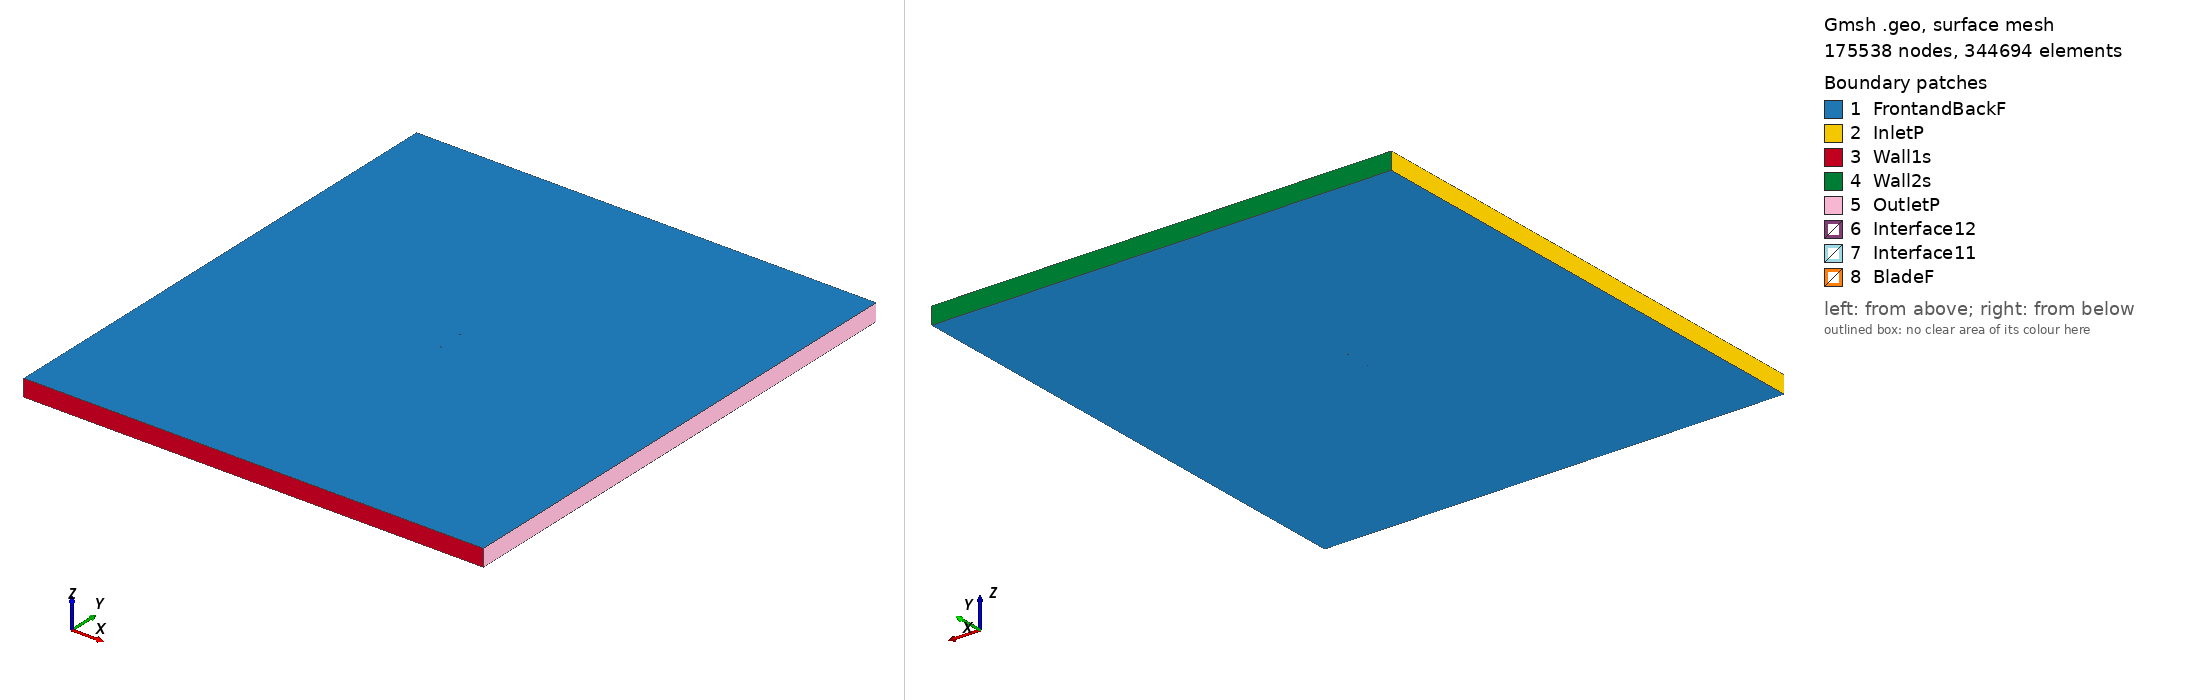

Gmsh geometry script, surface-meshed: 175538 nodes, 344694 surface elements. Boundary patches (legend numbers): 1 FrontandBackF, 2 InletP, 3 Wall1s, 4 Wall2s, 5 OutletP, 6 Interface12, 7 Interface11, 8 BladeF. Left view from above one corner, right view from below the opposite corner. Legend entries are the model's physical surfaces. The drawing asked Gmsh for element sizes between 1% and 20% of the model's largest extent; the script's own settings can give other sizes.

=== mh120_tsr2_5.5093_aoa_7.8365.geo (drawn) ===
SetFactory("OpenCASCADE");

Point(1) = {0.074182, 0.726763, 0, 1.0};
Point(2) = {0.073079, 0.726688, 0, 1.0};
Point(3) = {0.069787, 0.726511, 0, 1.0};
Point(4) = {0.065688, 0.726315, 0, 1.0};
Point(5) = {0.060859, 0.726095, 0, 1.0};
Point(6) = {0.055387, 0.725863, 0, 1.0};
Point(7) = {0.049364, 0.725633, 0, 1.0};
Point(8) = {0.042871, 0.725442, 0, 1.0};
Point(9) = {0.035977, 0.725306, 0, 1.0};
Point(10) = {0.028762, 0.725235, 0, 1.0};
Point(11) = {0.021326, 0.725234, 0, 1.0};
Point(12) = {0.013761, 0.725339, 0, 1.0};
Point(13) = {0.006152, 0.725568, 0, 1.0};
Point(14) = {-0.001426, 0.725953, 0, 1.0};
Point(15) = {-0.008901, 0.726505, 0, 1.0};
Point(16) = {-0.016211, 0.727247, 0, 1.0};
Point(17) = {-0.023298, 0.728179, 0, 1.0};
Point(18) = {-0.030115, 0.729307, 0, 1.0};
Point(19) = {-0.036620, 0.730607, 0, 1.0};
Point(20) = {-0.042762, 0.732049, 0, 1.0};
Point(21) = {-0.048476, 0.733597, 0, 1.0};
Point(22) = {-0.053703, 0.735241, 0, 1.0};
Point(23) = {-0.058402, 0.736956, 0, 1.0};
Point(24) = {-0.062537, 0.738717, 0, 1.0};
Point(25) = {-0.066073, 0.740491, 0, 1.0};
Point(26) = {-0.068988, 0.742251, 0, 1.0};
Point(27) = {-0.071274, 0.743957, 0, 1.0};
Point(28) = {-0.072927, 0.745553, 0, 1.0};
Point(29) = {-0.073940, 0.746963, 0, 1.0};
Point(30) = {-0.074300, 0.748067, 0, 1.0};
Point(31) = {-0.073775, 0.748794, 0, 1.0};
Point(32) = {-0.072261, 0.749298, 0, 1.0};
Point(33) = {-0.069909, 0.749685, 0, 1.0};
Point(34) = {-0.066779, 0.749923, 0, 1.0};
Point(35) = {-0.062918, 0.750000, 0, 1.0};
Point(36) = {-0.058368, 0.749903, 0, 1.0};
Point(37) = {-0.053183, 0.749634, 0, 1.0};
Point(38) = {-0.047420, 0.749178, 0, 1.0};
Point(39) = {-0.041132, 0.748538, 0, 1.0};
Point(40) = {-0.034375, 0.747710, 0, 1.0};
Point(41) = {-0.027207, 0.746714, 0, 1.0};
Point(42) = {-0.019694, 0.745563, 0, 1.0};
Point(43) = {-0.011910, 0.744289, 0, 1.0};
Point(44) = {-0.003937, 0.742911, 0, 1.0};
Point(45) = {0.004145, 0.741469, 0, 1.0};
Point(46) = {0.012241, 0.739988, 0, 1.0};
Point(47) = {0.020254, 0.738508, 0, 1.0};
Point(48) = {0.028084, 0.737046, 0, 1.0};
Point(49) = {0.035636, 0.735633, 0, 1.0};
Point(50) = {0.042815, 0.734283, 0, 1.0};
Point(51) = {0.049530, 0.733022, 0, 1.0};
Point(52) = {0.055693, 0.731861, 0, 1.0};
Point(53) = {0.061224, 0.730817, 0, 1.0};
Point(54) = {0.066046, 0.729894, 0, 1.0};
Point(55) = {0.070093, 0.729102, 0, 1.0};
Point(56) = {0.073304, 0.728440, 0, 1.0};
Point(57) = {0.074381, 0.728203, 0, 1.0};
Point(58) = {-0.074182, -0.726763, 0, 1.0};
Point(59) = {-0.073079, -0.726688, 0, 1.0};
Point(60) = {-0.069787, -0.726511, 0, 1.0};
Point(61) = {-0.065688, -0.726315, 0, 1.0};
Point(62) = {-0.060859, -0.726095, 0, 1.0};
Point(63) = {-0.055387, -0.725863, 0, 1.0};
Point(64) = {-0.049364, -0.725633, 0, 1.0};
Point(65) = {-0.042871, -0.725442, 0, 1.0};
Point(66) = {-0.035977, -0.725306, 0, 1.0};
Point(67) = {-0.028762, -0.725235, 0, 1.0};
Point(68) = {-0.021326, -0.725234, 0, 1.0};
Point(69) = {-0.013761, -0.725339, 0, 1.0};
Point(70) = {-0.006152, -0.725568, 0, 1.0};
Point(71) = {0.001426, -0.725953, 0, 1.0};
Point(72) = {0.008901, -0.726505, 0, 1.0};
Point(73) = {0.016211, -0.727247, 0, 1.0};
Point(74) = {0.023298, -0.728179, 0, 1.0};
Point(75) = {0.030115, -0.729307, 0, 1.0};
Point(76) = {0.036620, -0.730607, 0, 1.0};
Point(77) = {0.042762, -0.732049, 0, 1.0};
Point(78) = {0.048476, -0.733597, 0, 1.0};
Point(79) = {0.053703, -0.735241, 0, 1.0};
Point(80) = {0.058402, -0.736956, 0, 1.0};
Point(81) = {0.062537, -0.738717, 0, 1.0};
Point(82) = {0.066073, -0.740491, 0, 1.0};
Point(83) = {0.068988, -0.742251, 0, 1.0};
Point(84) = {0.071274, -0.743957, 0, 1.0};
Point(85) = {0.072927, -0.745553, 0, 1.0};
Point(86) = {0.073940, -0.746963, 0, 1.0};
Point(87) = {0.074300, -0.748067, 0, 1.0};
Point(88) = {0.073775, -0.748794, 0, 1.0};
Point(89) = {0.072261, -0.749298, 0, 1.0};
Point(90) = {0.069909, -0.749685, 0, 1.0};
Point(91) = {0.066779, -0.749923, 0, 1.0};
Point(92) = {0.062918, -0.750000, 0, 1.0};
Point(93) = {0.058368, -0.749903, 0, 1.0};
Point(94) = {0.053183, -0.749634, 0, 1.0};
Point(95) = {0.047420, -0.749178, 0, 1.0};
Point(96) = {0.041132, -0.748538, 0, 1.0};
Point(97) = {0.034375, -0.747710, 0, 1.0};
Point(98) = {0.027207, -0.746714, 0, 1.0};
Point(99) = {0.019694, -0.745563, 0, 1.0};
Point(100) = {0.011910, -0.744289, 0, 1.0};
Point(101) = {0.003937, -0.742911, 0, 1.0};
Point(102) = {-0.004145, -0.741469, 0, 1.0};
Point(103) = {-0.012241, -0.739988, 0, 1.0};
Point(104) = {-0.020254, -0.738508, 0, 1.0};
Point(105) = {-0.028084, -0.737046, 0, 1.0};
Point(106) = {-0.035636, -0.735633, 0, 1.0};
Point(107) = {-0.042815, -0.734283, 0, 1.0};
Point(108) = {-0.049530, -0.733022, 0, 1.0};
Point(109) = {-0.055693, -0.731861, 0, 1.0};
Point(110) = {-0.061224, -0.730817, 0, 1.0};
Point(111) = {-0.066046, -0.729894, 0, 1.0};
Point(112) = {-0.070093, -0.729102, 0, 1.0};
Point(113) = {-0.073304, -0.728440, 0, 1.0};
Point(114) = {-0.074381, -0.728203, 0, 1.0};

// Lines: first blade (splines 1-4)
Spline(1) = {1:19};
Spline(2) = {19:40};
Spline(3) = {40:57};
Spline(4) = {57,1};

// Lines: second blade (splines 5-8)
Spline(5) = {58:76};
Spline(6) = {76:97};
Spline(7) = {97:114};
Spline(8) = {114,58};

// Outer domain (points 20001-4 and lines)
Point(115) = {-13.50000000, -15.00000000, 0, 1.0};
Point(116) = {-13.50000000, 15.00000000, 0, 1.0};
Point(117) = {13.50000000, 15.00000000, 0, 1.0};
Point(118) = {13.50000000, -15.00000000, 0, 1.0};
Line(11) = {115, 116};
Line(12) = {116, 117};
Line(13) = {117, 118};
Line(14) = {115, 118};

// Interface (between moving and stationary domain) (circles)
Circle(9) = {0, 0, 0, 0.80000000, 0, 2*Pi};
Circle(10) = {0, 0, 0, 0.80000000, 0, 2*Pi};

// Loops collect Lines/Splines/etc (blade1, blade2, domain, first circle)
Line Loop(1) = {1:4};
Line Loop(2) = {5:8};
Line Loop(3) = {11,12,13,-14};
Line Loop(4) = {9};

// BooleanDifference cuts out the circle/interface from the domain
Plane Surface(1) = {3};
Plane Surface(2) = {4};
BooleanDifference{ Surface{1}; Delete;}{ Surface{2}; Delete;}

// This one cuts out the blades from the inner circle/interface
Line Loop(6) = {10};
Plane Surface(5) = {6};
Plane Surface(6) = {1};
Plane Surface(7) = {2};
BooleanDifference{ Surface{5}; Delete;}{ Surface{6,7}; Delete;}

// extrude to 3rd dimension
Extrude {0, 0, 1} {Surface{1}; Surface{5}; Layers{1}; Recombine;}

// Physical Surfaces are the named boundaries (patches)
Physical Surface("Interface11") = {12};
Physical Surface("Interface12") = {10};

// sides of domain
Physical Surface("InletP") = {6};
Physical Surface("OutletP") = {9};

// top and bottom of domain
Physical Surface("Wall1s") = {7};
Physical Surface("Wall2s") = {8};

// Check FrontandBackF by ensuring there is nothing in the 3rd dimension
Physical Surface("FrontandBackF") = {1,11,5,21};
Physical Surface("BladeF") = {13:20};
Physical Volume("Turbine") = {2};
Physical Volume("Farfield") = {1};

// settings for airfoil boundary layer
Field[1] = BoundaryLayer;
Field[1].EdgesList = {1:8};
Field[1].hwall_n = 1e-3;
Field[1].thickness = 1.5e-2;
Field[1].ratio = 1.05;
Field[1].Quads = 1;
BoundaryLayer Field = 1;

// control points for mesh (blade and interface)
// floor((arc length / 1.5mm)/ 6) -> Transfinite Line
Transfinite Line {1,2,3,5,6,7} = 33 Using Progression 1;
Transfinite Line {4,8} = 2 Using Progression 1;
Transfinite Line {9, 15} = 800 Using Progression 1;

// For more information on gmsh syntax, visit http://gmsh.info/doc/texinfo/gmsh.html
